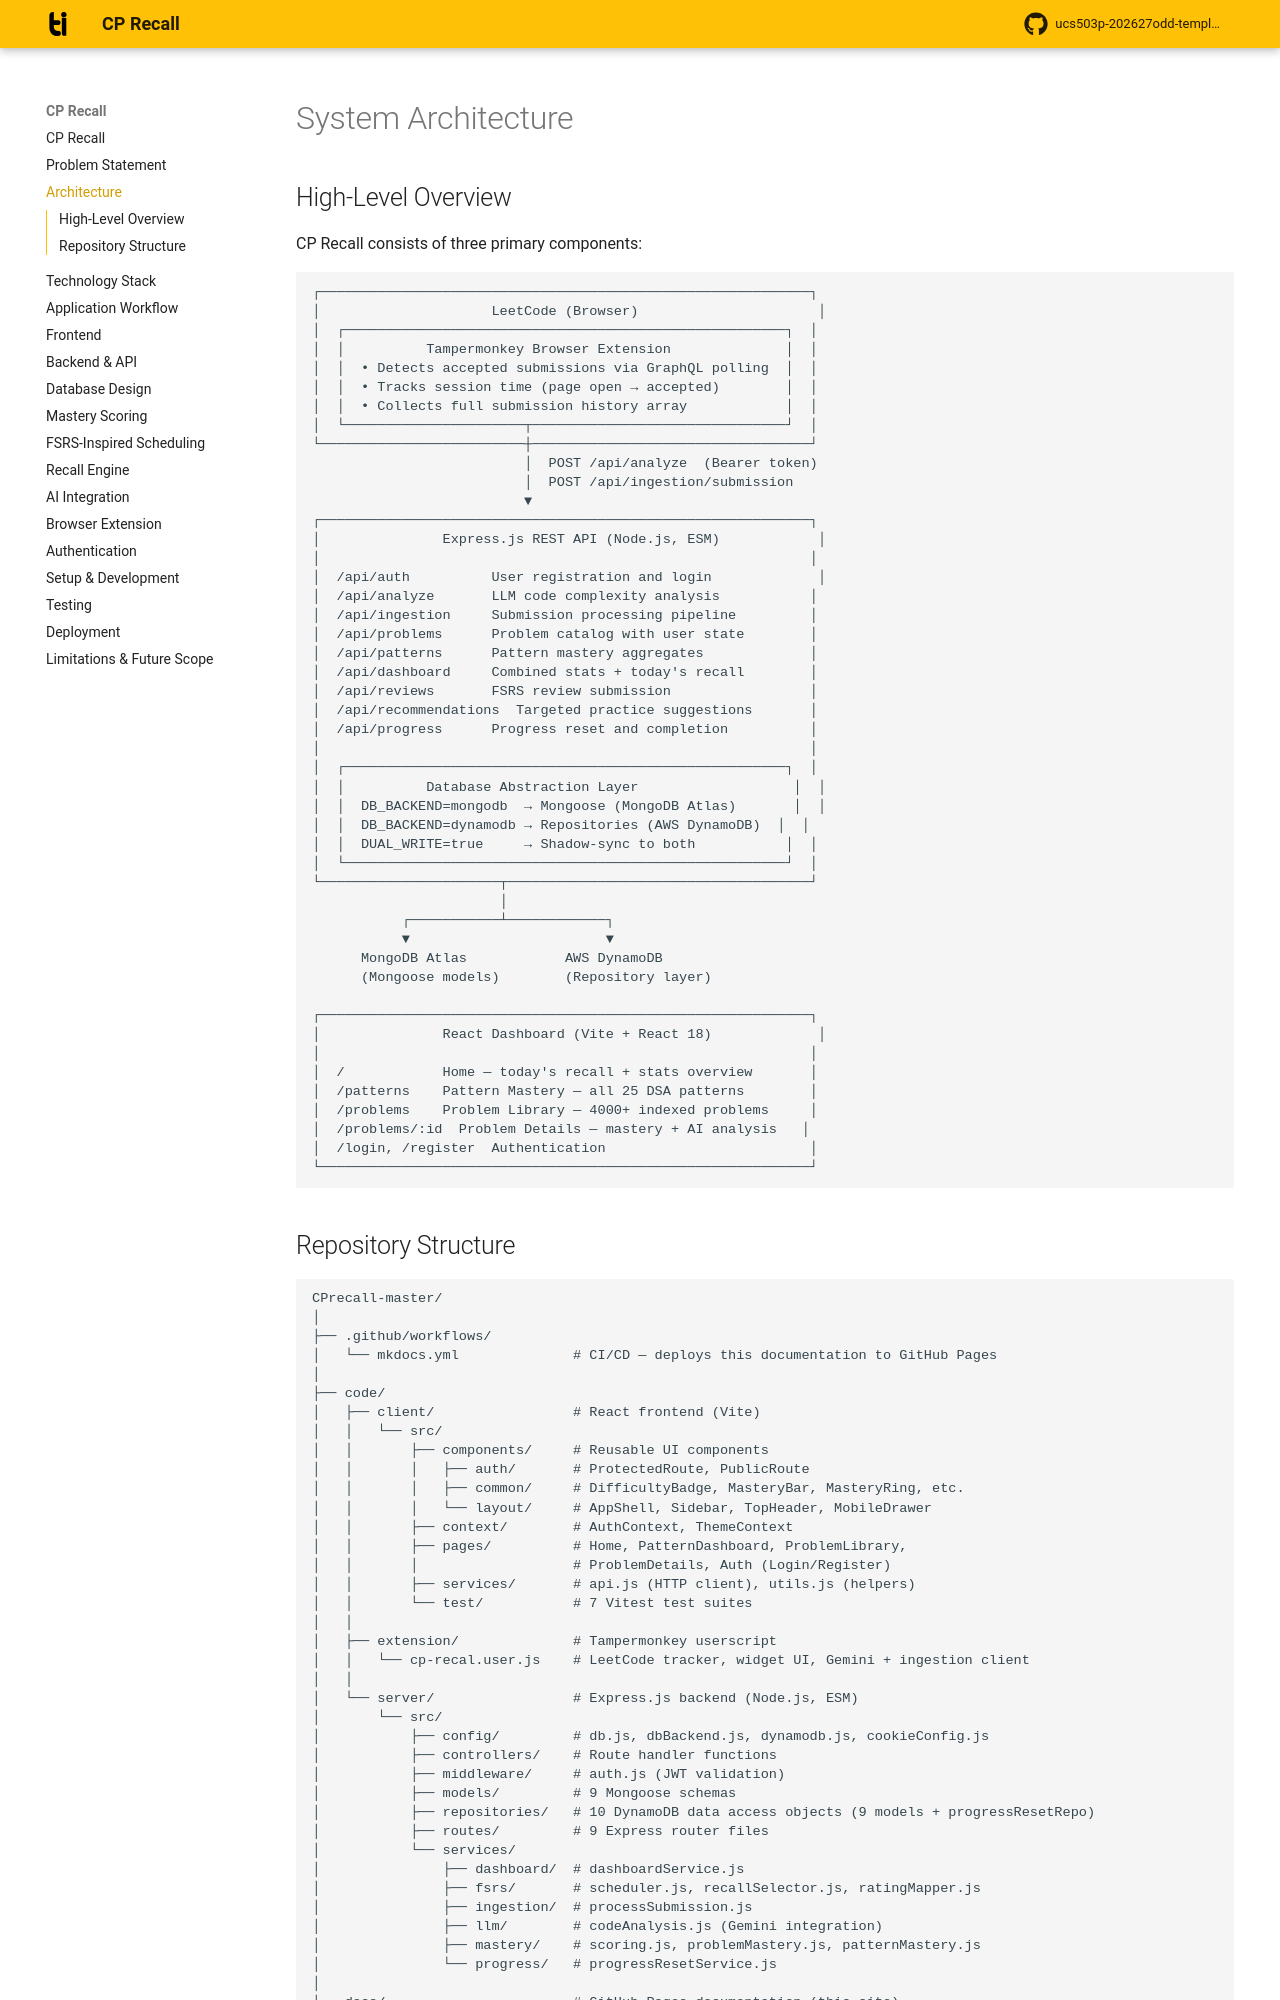

repository: shubhi629/CPrecall · page: architecture/index.html · generator: mkdocs

# System Architecture

## High-Level Overview

CP Recall consists of three primary components:

```
┌────────────────────────────────────────────────────────────┐
│                     LeetCode (Browser)                      │
│  ┌──────────────────────────────────────────────────────┐  │
│  │          Tampermonkey Browser Extension              │  │
│  │  • Detects accepted submissions via GraphQL polling  │  │
│  │  • Tracks session time (page open → accepted)        │  │
│  │  • Collects full submission history array            │  │
│  └──────────────────────┬───────────────────────────────┘  │
└─────────────────────────┼──────────────────────────────────┘
                          │  POST /api/analyze  (Bearer token)
                          │  POST /api/ingestion/submission
                          ▼
┌────────────────────────────────────────────────────────────┐
│               Express.js REST API (Node.js, ESM)            │
│                                                            │
│  /api/auth          User registration and login             │
│  /api/analyze       LLM code complexity analysis           │
│  /api/ingestion     Submission processing pipeline         │
│  /api/problems      Problem catalog with user state        │
│  /api/patterns      Pattern mastery aggregates             │
│  /api/dashboard     Combined stats + today's recall        │
│  /api/reviews       FSRS review submission                 │
│  /api/recommendations  Targeted practice suggestions       │
│  /api/progress      Progress reset and completion          │
│                                                            │
│  ┌──────────────────────────────────────────────────────┐  │
│  │          Database Abstraction Layer                   │  │
│  │  DB_BACKEND=mongodb  → Mongoose (MongoDB Atlas)       │  │
│  │  DB_BACKEND=dynamodb → Repositories (AWS DynamoDB)  │  │
│  │  DUAL_WRITE=true     → Shadow-sync to both           │  │
│  └──────────────────────────────────────────────────────┘  │
└──────────────────────┬─────────────────────────────────────┘
                       │
           ┌───────────┴────────────┐
           ▼                        ▼
      MongoDB Atlas            AWS DynamoDB
      (Mongoose models)        (Repository layer)

┌────────────────────────────────────────────────────────────┐
│               React Dashboard (Vite + React 18)             │
│                                                            │
│  /            Home — today's recall + stats overview       │
│  /patterns    Pattern Mastery — all 25 DSA patterns        │
│  /problems    Problem Library — 4000+ indexed problems     │
│  /problems/:id  Problem Details — mastery + AI analysis   │
│  /login, /register  Authentication                         │
└────────────────────────────────────────────────────────────┘
```
